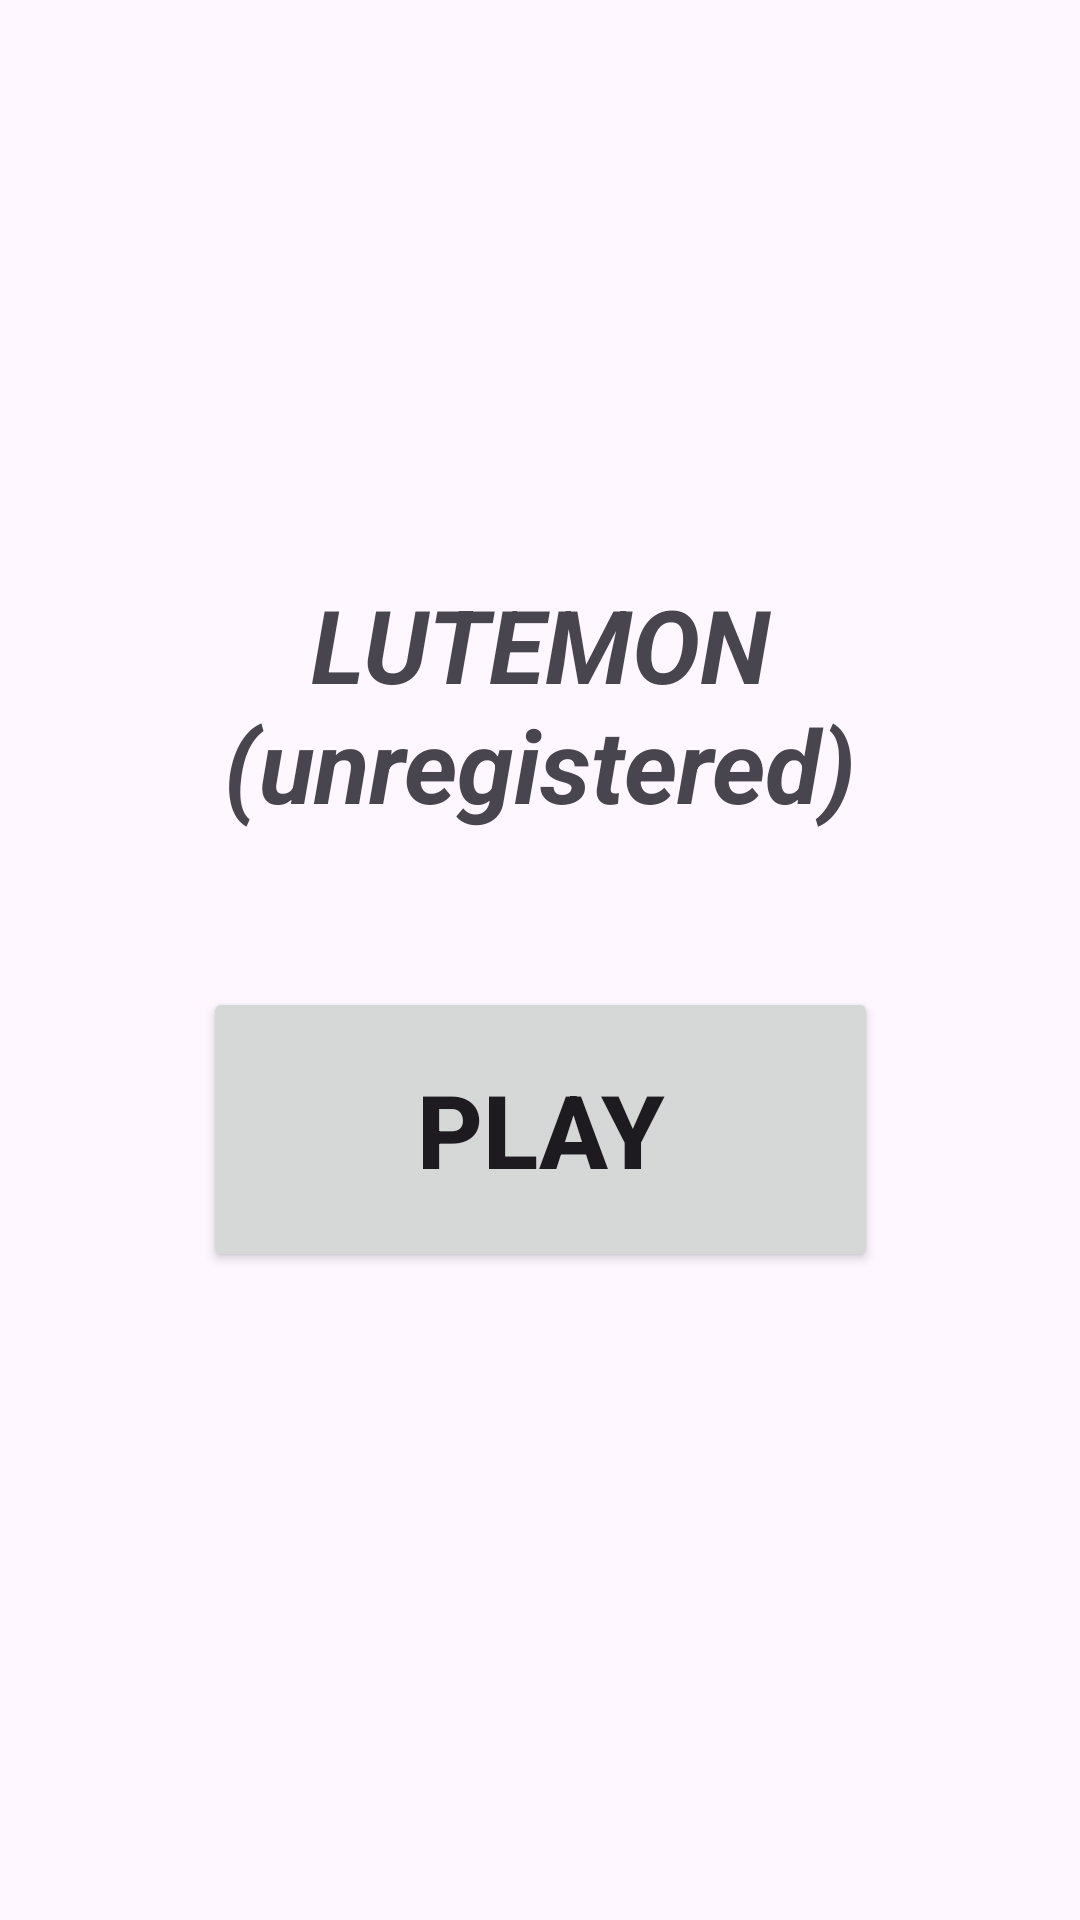

Layout XML and referenced resources for this Android screen:
<!-- AndroidManifest.xml: application theme Theme.Harjoitustyo -->
<!-- res/layout/activity_main.xml -->
<?xml version="1.0" encoding="utf-8"?>
<androidx.constraintlayout.widget.ConstraintLayout xmlns:android="http://schemas.android.com/apk/res/android"
    xmlns:app="http://schemas.android.com/apk/res-auto"
    xmlns:tools="http://schemas.android.com/tools"
    android:layout_width="match_parent"
    android:layout_height="match_parent"
    tools:context=".MainActivity">

    <Button
        android:id="@+id/buttonStart"
        android:layout_width="225dp"
        android:layout_height="95dp"
        android:text="PLAY"
        android:textSize="34sp"
        android:textStyle="bold"
        app:layout_constraintBottom_toBottomOf="parent"
        app:layout_constraintEnd_toEndOf="parent"
        app:layout_constraintStart_toStartOf="parent"
        app:layout_constraintTop_toBottomOf="@+id/textStart"
        app:layout_constraintVertical_bias="0.153" />

    <TextView
        android:id="@+id/textStart"
        android:layout_width="346dp"
        android:layout_height="98dp"
        android:layout_marginTop="192dp"
        android:text="LUTEMON (unregistered)"
        android:textAlignment="center"
        android:textSize="34sp"
        android:textStyle="bold|italic"
        app:layout_constraintEnd_toEndOf="parent"
        app:layout_constraintHorizontal_bias="0.492"
        app:layout_constraintStart_toStartOf="parent"
        app:layout_constraintTop_toTopOf="parent" />
</androidx.constraintlayout.widget.ConstraintLayout>
<!-- resources referenced by this layout -->
<resources>
  <style name="Theme.Harjoitustyo" parent="Base.Theme.Harjoitustyo" />
  <style name="Base.Theme.Harjoitustyo" parent="Theme.Material3.DayNight.NoActionBar">
          
          
      </style>
</resources>
